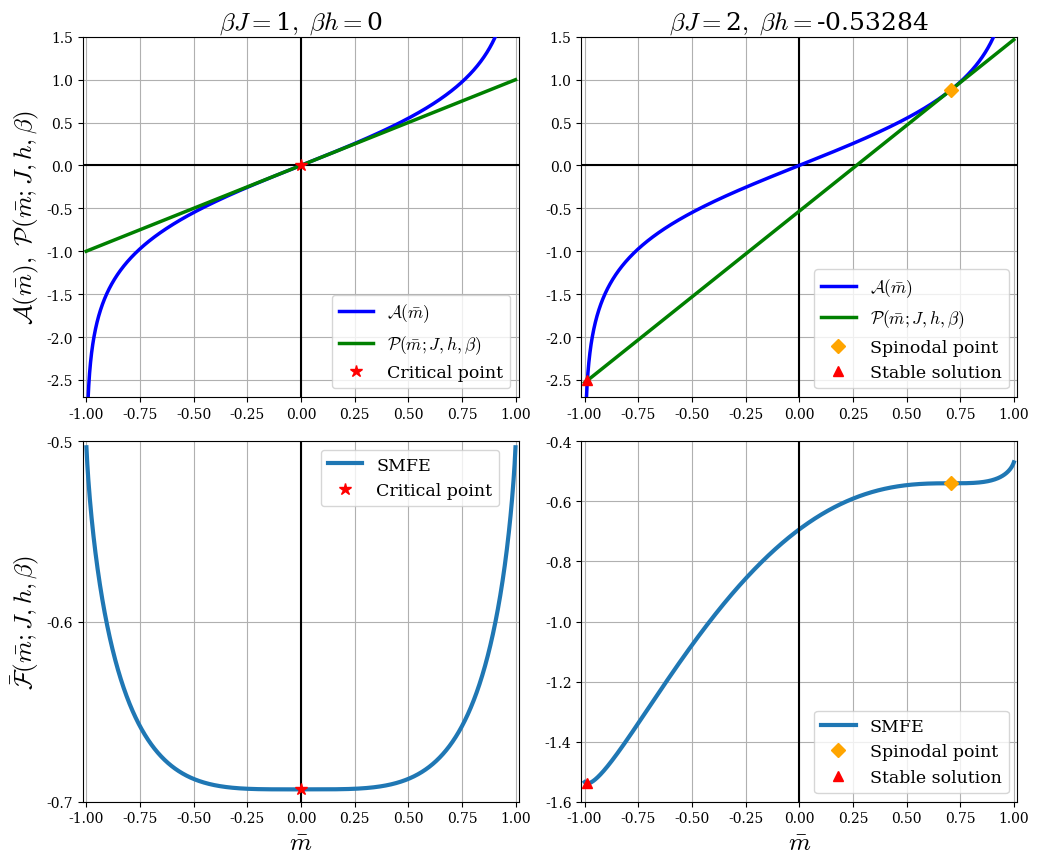

Python code for this plot: (Note: this script raises an exception after producing the figure.)
##############################################
# This script produces plots that illustrate #
# graphical analysis for CW model.           #
##############################################
import matplotlib
matplotlib.rcParams['font.family']='serif'
matplotlib.rcParams['mathtext.fontset']='cm'

import numpy as np
import matplotlib.pyplot as plt
from scipy.optimize import fsolve

fig, axs = plt.subplots(nrows=2, ncols=2, figsize=(23/2/1.1, 10.5/1.2))

T = 1

def A(m):
    return T/2*np.log((1+m)/(1-m))

x_artanh = np.arange(-1,1,.00001) #.00001
y_artanh = A(x_artanh)

J, h = 2, -0.53283998
title = r"$\beta J=$" + str(J) + r"$,\ \beta h=$" + str(round(h,5))
axs[0,1].set_xlim([-1.015, 1.015])
axs[0,1].set_ylim([-2.7, 1.5])
axs[0,1].axhline(0, color='black')
axs[0,1].axvline(0, color='black')
X = np.arange(-1, 1, .001)

def P(m):
    return J*m + h
def SC(L):
    return P(L)-A(L)

m_stab = fsolve(SC, -.99)[0]
m_sing = fsolve(SC, .99)[0]
axs[0,1].plot(x_artanh, y_artanh, color='blue', zorder=10, linewidth=2.5, label=r'${\cal A}(\bar m)$')
axs[0,1].plot(X, P(X), color='green', zorder=11, linewidth=2.5, label=r'${\cal P}(\bar m; J, h,\beta)$')
axs[0,1].plot(m_sing, P(m_sing), marker='D', linestyle='none', color='orange', markersize=7, label='Spinodal point', zorder=100)
axs[0,1].plot(m_stab, P(m_stab), marker='^', linestyle='none', color='red', markersize=7, label='Stable solution', zorder=100)

axs[0,1].legend(loc='lower right', fontsize=12.5)
axs[0,1].set_title(title, fontsize=18)
axs[0,1].grid()
####################################################################################
J, h = 1, 0
title = r"$\beta J=$" + str(J) + r"$,\ \beta h=$" + str(h)
axs[0,0].set_xlim([-1.015, 1.015])
axs[0,0].set_ylim([-2.7, 1.5])
axs[0,0].set_ylabel(r'${\cal A}(\bar m),\ {\cal P}(\bar m; J, h,\beta)$', fontsize=18)
axs[0,0].axhline(0, color='black')
axs[0,0].axvline(0, color='black')

m_crit = fsolve(SC, 0)[0]
axs[0,0].plot(x_artanh, y_artanh, color='blue', zorder=10, linewidth=2.5, label=r'${\cal A}(\bar m)$')
axs[0,0].plot(X, P(X), color='green', zorder=11, linewidth=2.5, label=r'${\cal P}(\bar m; J, h,\beta)$')
axs[0,0].plot(m_crit, P(m_crit), marker='*', linestyle='none', color='red', markersize=9, label='Critical point', zorder=100)

axs[0,0].legend(loc='lower right', fontsize=12.5)
axs[0,0].set_title(title, fontsize=18)
axs[0,0] .grid()

##################### Free energy ###########################
J, h = 1, 0
dm = .001
m = np.arange(-1, 1+dm, dm)
def F(m_):
    return -J*m_**2/2 - h*m_ + T/2*((1+m_)*np.log((1+m_)) + (1-m_)*np.log(1-m_)) - np.log(2)
axs[1,0].plot(m, F(m), linewidth=3, label='SMFE')
axs[1,0].plot(m_crit, F(m_crit), marker='*', linestyle='none', color='red', markersize=9, label='Critical point', zorder=100)
axs[1,0].set_xlim([-1.015, 1.015])
axs[1,0].set_ylim([-.7, -.5])
axs[1,0].set_yticks(np.arange(-0.7, -.5+0.1, 0.1))
axs[1,0].set_xlabel(r'$\bar m$', fontsize=18)
axs[1,0].set_ylabel(r'$\bar{\cal F}(\bar m; J,h,\beta)$', fontsize=18)
axs[1,0].grid()
axs[1,0].axvline(0, color='black')
axs[1,0].axhline(0, color='black')
axs[1,0].legend(loc=[.545, .82], fontsize=12.5)

#############################################################
J, h = 2, -0.53283998
axs[1,1].plot(m, F(m), linewidth=3, label='SMFE')
axs[1,1].plot(m_sing, F(m_sing), marker='D', linestyle='none', color='orange', markersize=7, label='Spinodal point', zorder=100)
axs[1,1].plot(m_stab, F(m_stab), marker='^', linestyle='none', color='red', markersize=7, label='Stable solution', zorder=100)
axs[1,1].set_xlim([-1.015, 1.015])
axs[1,1].set_ylim([-1.6, -.4])
axs[1,1].set_xlabel(r'$\bar m$', fontsize=18)
axs[1,1].grid()
axs[1,1].axvline(0, color='black')
axs[1,1].axhline(0, color='black')
axs[1,1].legend(loc='lower right', fontsize=12.5)

plt.tight_layout()
plt.savefig('../figures/CW_graphical_analysis_singular_with_FE.png', dpi=300)
plt.show()

fig.clf()
plt.close()
